10-way image classification set "cropped_belgiumts" from GitHub (Yimeng000/ITCS352_DL_Project); label vocabulary: blue circles, diamonds, forbidden, rectangles down, rectangles up, red blue circles, red circles, reversed triangle, squares, triangles.

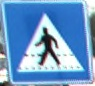
Label: squares

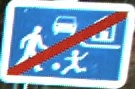
Label: rectangles down

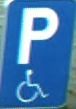
Label: rectangles up

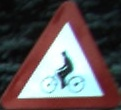
Label: triangles

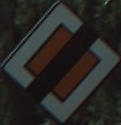
Label: diamonds

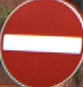
Label: forbidden
